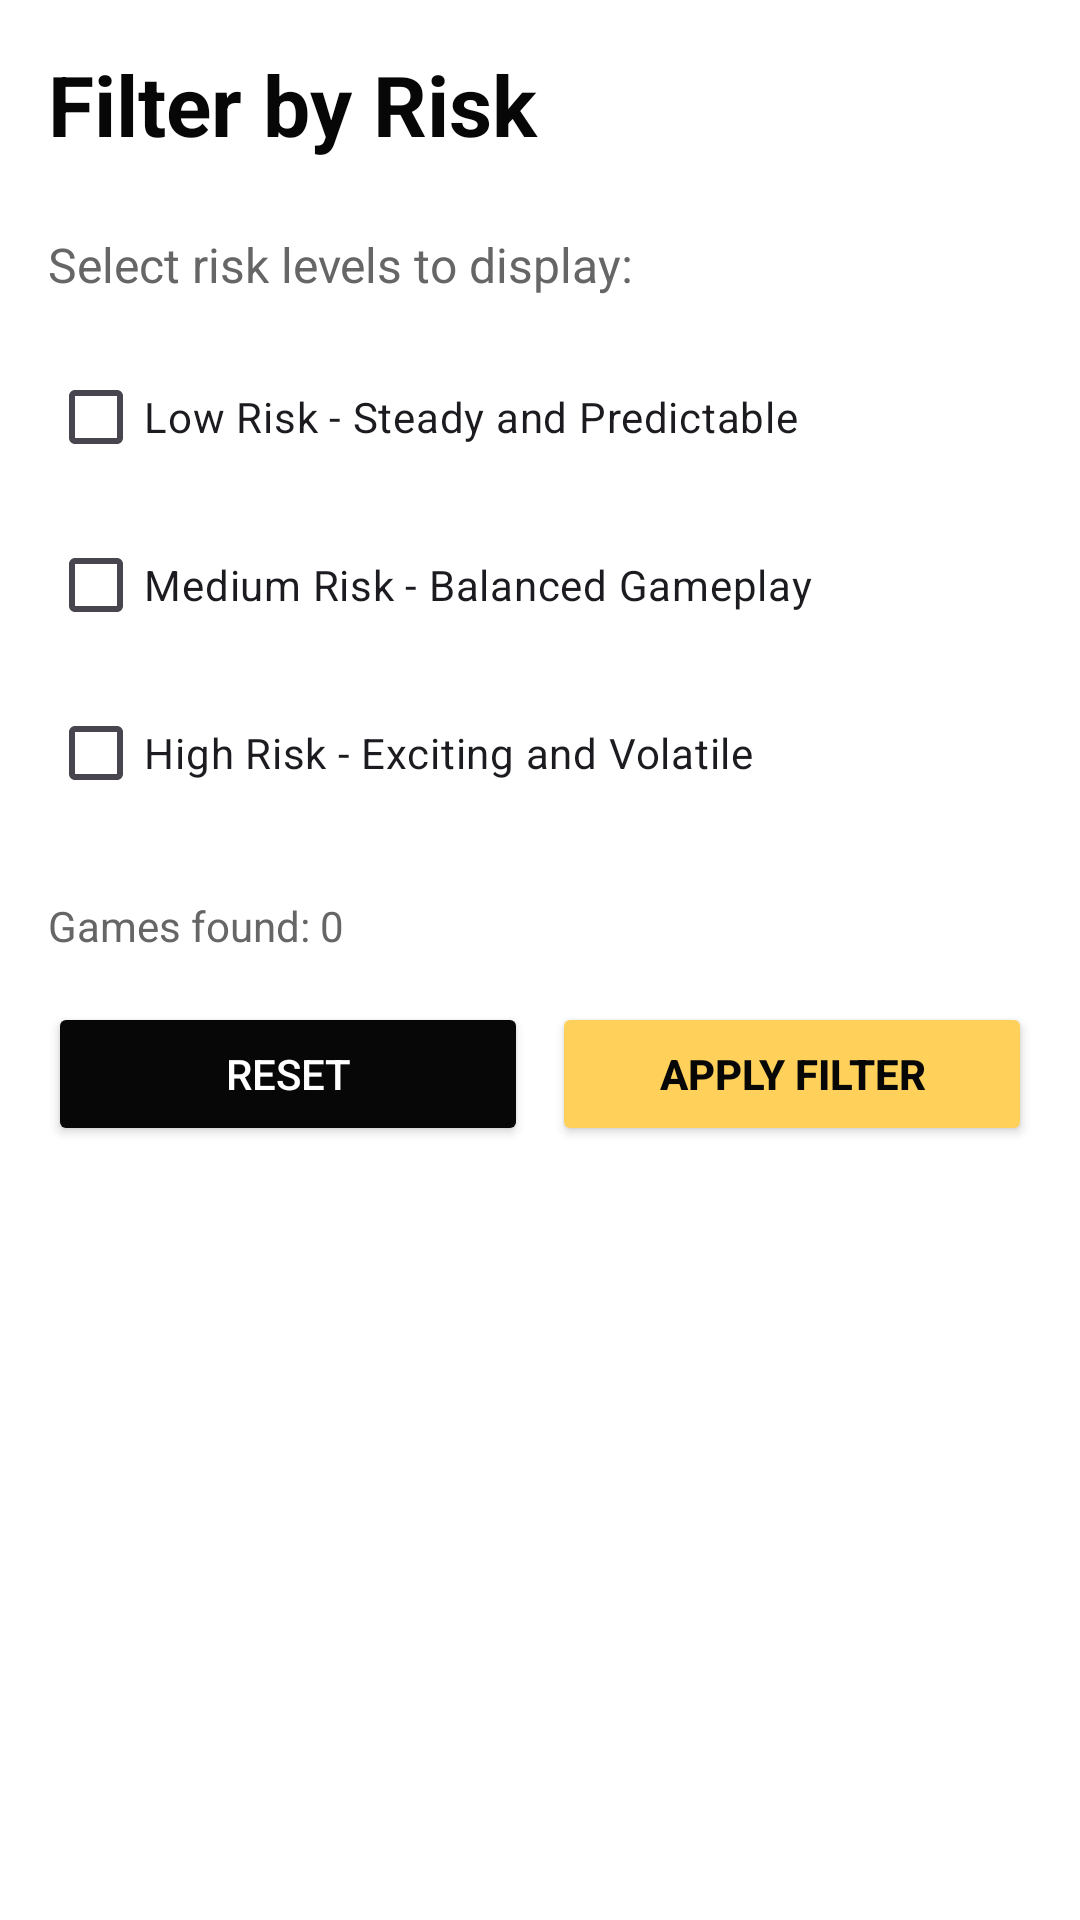

This screen was rendered from an Android layout file. Write that file and the resources it references.
<!-- AndroidManifest.xml: application theme Theme.DistributeSystmesFrontEnd -->
<!-- res/layout/activity_filter_risk.xml -->
<?xml version="1.0" encoding="utf-8"?>
<LinearLayout xmlns:android="http://schemas.android.com/apk/res/android"
    android:layout_width="match_parent"
    android:layout_height="match_parent"
    android:orientation="vertical"
    android:padding="16dp"
    android:background="@color/white">

    
    <TextView
        android:id="@+id/txt_filter_title"
        android:layout_width="match_parent"
        android:layout_height="wrap_content"
        android:text="Filter by Risk"
        android:textSize="28sp"
        android:textStyle="bold"
        android:textColor="#070707"
        android:layout_marginBottom="24dp" />

    
    <TextView
        android:layout_width="match_parent"
        android:layout_height="wrap_content"
        android:text="Select risk levels to display:"
        android:textSize="16sp"
        android:textColor="#666666"
        android:layout_marginBottom="16dp" />

    
    <CheckBox
        android:id="@+id/checkbox_low_risk"
        android:layout_width="match_parent"
        android:layout_height="48dp"
        android:text="Low Risk - Steady and Predictable"
        android:textSize="14sp"
        android:layout_marginBottom="8dp"
        android:checked="false" />

    
    <CheckBox
        android:id="@+id/checkbox_medium_risk"
        android:layout_width="match_parent"
        android:layout_height="48dp"
        android:text="Medium Risk - Balanced Gameplay"
        android:textSize="14sp"
        android:layout_marginBottom="8dp"
        android:checked="false" />

    
    <CheckBox
        android:id="@+id/checkbox_high_risk"
        android:layout_width="match_parent"
        android:layout_height="48dp"
        android:text="High Risk - Exciting and Volatile"
        android:textSize="14sp"
        android:layout_marginBottom="24dp"
        android:checked="false" />

    

    
    <TextView
        android:id="@+id/txt_results_info"
        android:layout_width="match_parent"
        android:layout_height="wrap_content"
        android:text="Games found: 0"
        android:textSize="14sp"
        android:textColor="#666666"
        android:layout_marginBottom="16dp" />

    
    <LinearLayout
        android:layout_width="match_parent"
        android:layout_height="wrap_content"
        android:orientation="horizontal">

        <Button
            android:id="@+id/btn_reset_filter"
            android:layout_width="0dp"
            android:layout_height="48dp"
            android:layout_weight="1"
            android:text="Reset"
            android:backgroundTint="#070707"
            android:textColor="@android:color/white" />

        <View
            android:layout_width="8dp"
            android:layout_height="0dp" />

        <Button
            android:id="@+id/btn_apply_filter"
            android:layout_width="0dp"
            android:layout_height="48dp"
            android:layout_weight="1"
            android:text="Apply Filter"
            android:backgroundTint="#FFD15A"
            android:textColor="#070707"
            android:textStyle="bold" />

    </LinearLayout>

</LinearLayout>
<!-- resources referenced by this layout -->
<resources>
  <style name="Theme.DistributeSystmesFrontEnd" parent="Base.Theme.DistributeSystmesFrontEnd" />
  <style name="Base.Theme.DistributeSystmesFrontEnd" parent="Theme.Material3.DayNight.NoActionBar">
          
          
      </style>
  <!-- not gathered from this repository: default colours our renderer supplied (Android Studio template values) -->
  <color name="white">#FFFFFFFF</color>
</resources>
